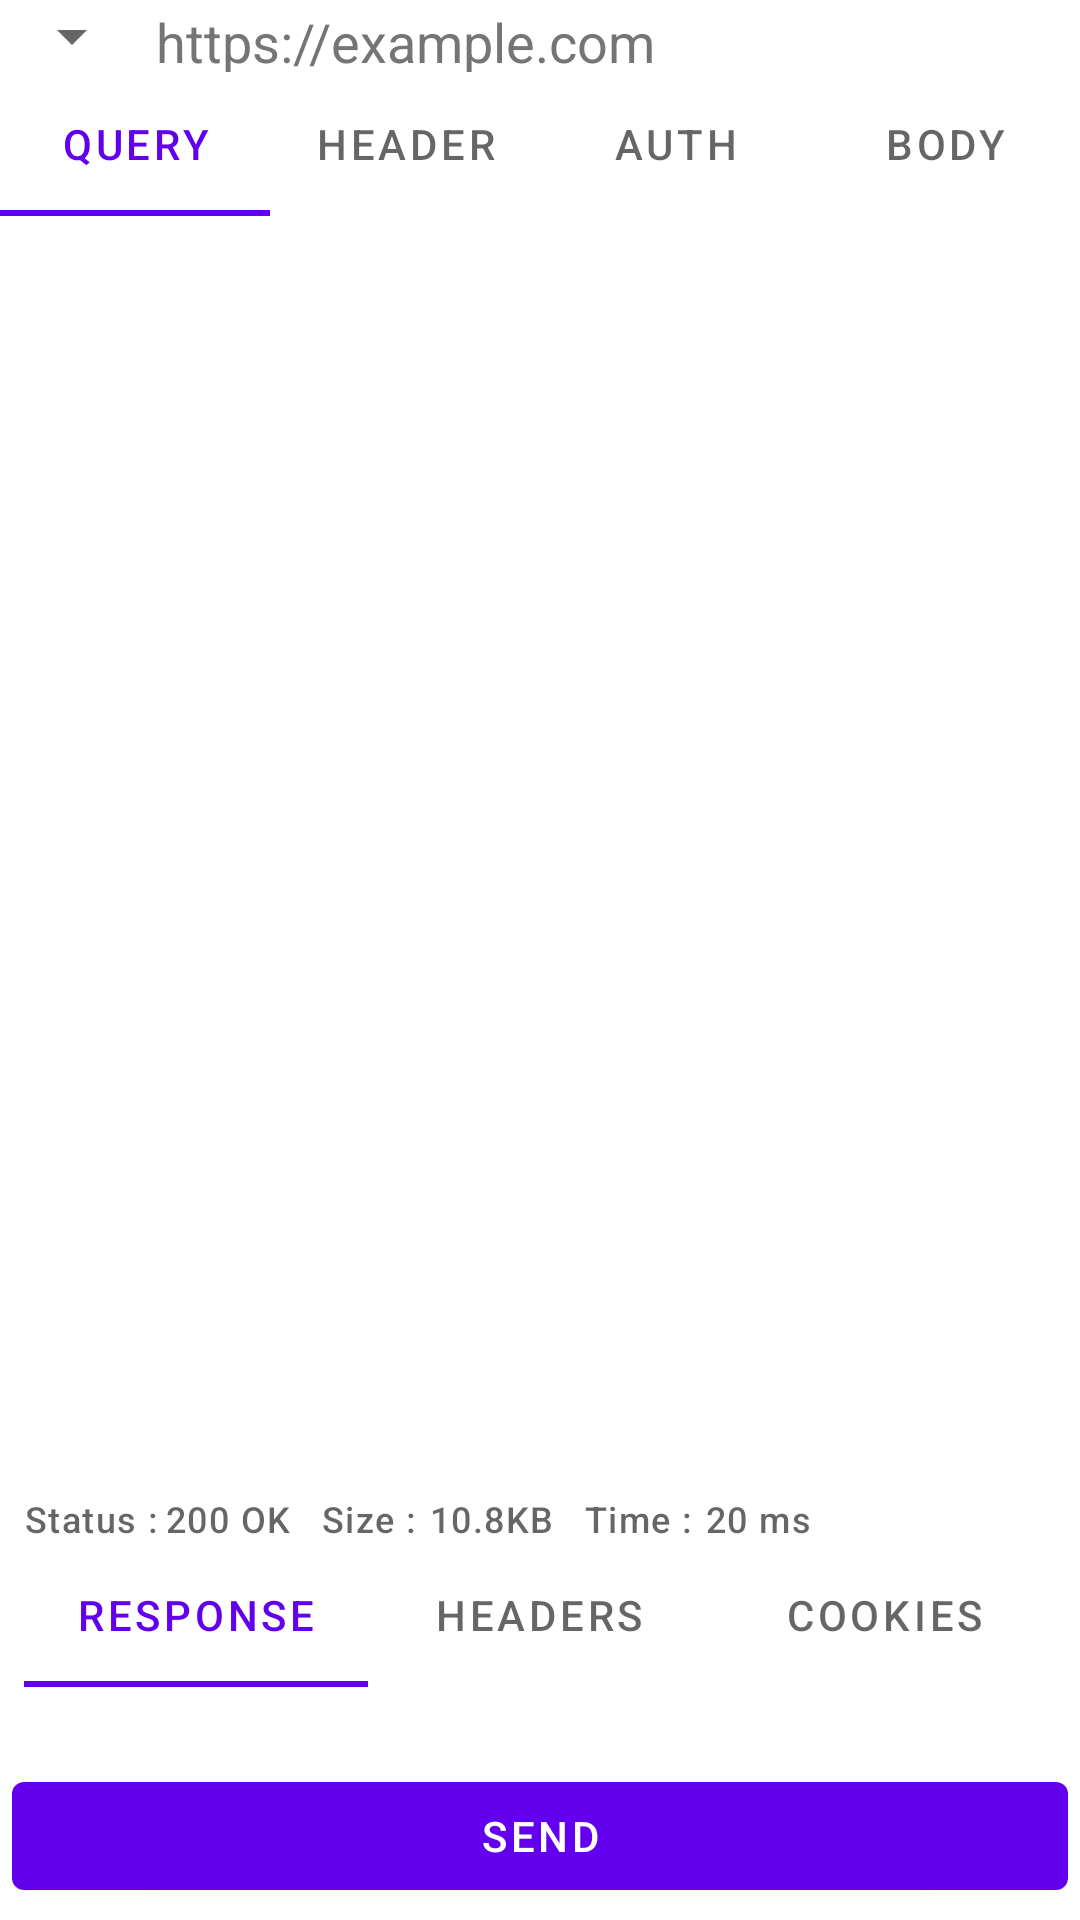

Android layout source for this screen:
<!-- AndroidManifest.xml: application theme Theme.PostdudeClient -->
<!-- res/layout/fragment_request.xml -->
<?xml version="1.0" encoding="utf-8"?>
<androidx.constraintlayout.widget.ConstraintLayout xmlns:android="http://schemas.android.com/apk/res/android"
    xmlns:tools="http://schemas.android.com/tools"
    xmlns:app="http://schemas.android.com/apk/res-auto"
    android:layout_width="match_parent"
    android:layout_height="match_parent"
    tools:context=".ui.request.RequestFragment">

    <androidx.appcompat.widget.AppCompatSpinner
        android:id="@+id/req_method"
        android:layout_width="wrap_content"
        android:layout_height="wrap_content"
        app:layout_constraintStart_toStartOf="parent"
        app:layout_constraintTop_toTopOf="parent"
        tools:listitem="@layout/support_simple_spinner_dropdown_item" />

    <com.google.android.material.textfield.TextInputEditText
        android:id="@+id/req_url"
        android:layout_width="0dp"
        android:layout_height="wrap_content"
        android:hint="@string/url_example"
        android:minHeight="48dp"
        android:textColorHint="#757575"
        android:maxLines="1"
        app:layout_constraintBottom_toBottomOf="@+id/req_method"
        app:layout_constraintEnd_toEndOf="parent"
        app:layout_constraintStart_toEndOf="@+id/req_method"
        app:layout_constraintTop_toTopOf="@+id/req_method" />

    <com.google.android.material.tabs.TabLayout
        android:id="@+id/req_tab"
        android:layout_width="match_parent"
        android:layout_height="wrap_content"
        app:layout_constraintTop_toBottomOf="@+id/req_method"
        >

        <com.google.android.material.tabs.TabItem
            android:layout_width="wrap_content"
            android:layout_height="wrap_content"
            android:text="@string/query" />

        <com.google.android.material.tabs.TabItem
            android:layout_width="wrap_content"
            android:layout_height="wrap_content"
            android:text="@string/header" />

        <com.google.android.material.tabs.TabItem
            android:layout_width="wrap_content"
            android:layout_height="wrap_content"
            android:text="@string/auth" />

        <com.google.android.material.tabs.TabItem
            android:layout_width="wrap_content"
            android:layout_height="wrap_content"
            android:text="@string/body" />
    </com.google.android.material.tabs.TabLayout>

    <androidx.viewpager2.widget.ViewPager2
        android:id="@+id/req_pager"
        android:layout_width="match_parent"
        android:layout_height="0dp"
        android:layout_marginBottom="100dp"
        app:layout_constraintBottom_toTopOf="@+id/req_send_btn"
        app:layout_constraintTop_toBottomOf="@+id/req_tab" />

    <androidx.coordinatorlayout.widget.CoordinatorLayout
        android:id="@+id/coordinatorLayout"
        android:layout_width="match_parent"
        android:layout_height="match_parent">

        <include layout="@layout/fragment_response_dialog" />

    </androidx.coordinatorlayout.widget.CoordinatorLayout>

    <com.google.android.material.button.MaterialButton
        android:id="@+id/req_send_btn"
        android:layout_margin="4dp"
        android:layout_width="match_parent"
        android:layout_height="wrap_content"
        android:text="@string/send"
        app:layout_constraintBottom_toBottomOf="parent"
         />

</androidx.constraintlayout.widget.ConstraintLayout>
<!-- res/layout/fragment_response_dialog.xml (included above) -->
<?xml version="1.0" encoding="utf-8"?>
    <androidx.constraintlayout.widget.ConstraintLayout
        android:id="@+id/res_bottom_sheet_constrain"
        xmlns:android="http://schemas.android.com/apk/res/android"
        xmlns:tools="http://schemas.android.com/tools"
        xmlns:app="http://schemas.android.com/apk/res-auto"
        tools:context=".ui.response.ResponseDialogFragment"
        android:layout_width="match_parent"
        android:layout_height="match_parent"
        app:layout_behavior="com.google.android.material.bottomsheet.BottomSheetBehavior"
        style="?attr/bottomSheetStyle"
        android:padding="8dp"
        app:behavior_peekHeight="150dp"
        android:background="?attr/colorOnPrimary"
        >
        <ImageView
            android:id="@+id/req_img_break_point"
            android:layout_width="match_parent"
            android:layout_height="wrap_content"
            android:contentDescription="@string/draggable_line"
            android:src="@drawable/ic_baseline_linear_scale_24"
            app:layout_constraintTop_toTopOf="parent"
            />
        <TextView
            android:id="@+id/res_status_label"
            style="@style/TextAppearance.Material3.LabelMedium"
            android:layout_width="wrap_content"
            android:layout_height="wrap_content"
            android:text="@string/status"
            app:layout_constraintStart_toStartOf="parent"
            app:layout_constraintTop_toBottomOf="@id/req_img_break_point"
            />

        <TextView
            android:id="@+id/res_status_value"
            style="@style/Theme.PostdudeClient.TextResponseValue"
            android:layout_marginStart="2dp"
            android:layout_width="wrap_content"
            android:layout_height="wrap_content"
            android:text="@string/success"
            app:layout_constraintBottom_toBottomOf="@+id/res_status_label"
            app:layout_constraintStart_toEndOf="@+id/res_status_label"
            app:layout_constraintTop_toTopOf="@+id/res_status_label" />

        <TextView
            android:layout_marginStart="10dp"
            android:id="@+id/res_size_label"
            style="@style/TextAppearance.Material3.LabelMedium"
            android:layout_width="wrap_content"
            android:layout_height="wrap_content"
            android:text="@string/size"
            app:layout_constraintBottom_toBottomOf="@+id/res_status_label"
            app:layout_constraintStart_toEndOf="@+id/res_status_value"
            app:layout_constraintTop_toTopOf="@+id/res_status_label" />

        <TextView
            android:id="@+id/res_size_value"
            style="@style/Theme.PostdudeClient.TextResponseValue"
            android:layout_width="wrap_content"
            android:layout_height="wrap_content"
            android:text="@string/_10_8kb"
            app:layout_constraintBottom_toBottomOf="@+id/res_size_label"
            app:layout_constraintStart_toEndOf="@+id/res_size_label"
            app:layout_constraintTop_toTopOf="@+id/res_size_label" />

        <TextView
            android:id="@+id/res_time_label"
            android:layout_marginStart="10dp"
            style="@style/TextAppearance.Material3.LabelMedium"
            android:layout_width="wrap_content"
            android:layout_height="wrap_content"
            android:text="@string/time"
            app:layout_constraintBottom_toBottomOf="@+id/res_status_label"
            app:layout_constraintStart_toEndOf="@+id/res_size_value"
            app:layout_constraintTop_toTopOf="@+id/res_status_label" />

        <TextView
            android:id="@+id/res_time_value"
            android:layout_width="wrap_content"
            android:layout_height="wrap_content"
            android:text="@string/_20_ms"
            style="@style/Theme.PostdudeClient.TextResponseValue"
            app:layout_constraintBottom_toBottomOf="@+id/res_time_label"
            app:layout_constraintStart_toEndOf="@+id/res_time_label"
            app:layout_constraintTop_toTopOf="@+id/res_time_label" />

        <com.google.android.material.tabs.TabLayout
            android:id="@+id/res_tab"
            android:layout_width="match_parent"
            android:layout_height="wrap_content"
            app:layout_constraintTop_toBottomOf="@+id/res_status_label"
            tools:layout_editor_absoluteX="12dp">

            <com.google.android.material.tabs.TabItem
                android:layout_width="wrap_content"
                android:layout_height="wrap_content"
                android:text="@string/response" />

            <com.google.android.material.tabs.TabItem
                android:layout_width="wrap_content"
                android:layout_height="wrap_content"
                android:text="@string/headers" />

            <com.google.android.material.tabs.TabItem
                android:layout_width="wrap_content"
                android:layout_height="wrap_content"
                android:text="@string/cookies" />
        </com.google.android.material.tabs.TabLayout>

        <androidx.viewpager2.widget.ViewPager2
            android:id="@+id/res_pager"
            android:layout_width="match_parent"
            android:layout_height="0dp"
            app:layout_constraintBottom_toBottomOf="parent"
            app:layout_constraintTop_toBottomOf="@+id/res_tab"
            android:layout_marginBottom="?attr/actionBarSize"
            />
    </androidx.constraintlayout.widget.ConstraintLayout>
<!-- resources referenced by this layout -->
<resources>
  <string name="_10_8kb">10.8KB</string>
  <string name="_20_ms">20 ms</string>
  <string name="auth">Auth</string>
  <string name="body">Body</string>
  <string name="cookies">Cookies</string>
  <string name="draggable_line">Draggable Line</string>
  <string name="header">Header</string>
  <string name="headers">Headers</string>
  <string name="query">Query</string>
  <string name="response">Response</string>
  <string name="send">SEND</string>
  <string name="size">Size :</string>
  <string name="status">Status :</string>
  <string name="success">200 OK</string>
  <string name="time">Time :</string>
  <string name="url_example">https://example.com</string>
  <style name="Theme.PostdudeClient.TextResponseValue" parent="TextAppearance.Material3.LabelMedium">
          <item name="android:layout_marginStart">4dp</item>
      </style>
  <style name="Theme.PostdudeClient" parent="Theme.MaterialComponents.DayNight.DarkActionBar">
          
          <item name="colorPrimary">@color/purple_500</item>
          <item name="colorPrimaryVariant">@color/purple_700</item>
          <item name="colorOnPrimary">@color/white</item>
          
          <item name="colorSecondary">@color/teal_200</item>
          <item name="colorSecondaryVariant">@color/teal_700</item>
          <item name="colorOnSecondary">@color/black</item>
          
          <item name="android:statusBarColor">?attr/colorPrimaryVariant</item>
          
      </style>
  <!-- not gathered from this repository: default colours our renderer supplied (Android Studio template values) -->
  <color name="purple_500">#FF6200EE</color>
  <color name="purple_700">#FF3700B3</color>
  <color name="teal_200">#FF03DAC5</color>
  <color name="teal_700">#FF018786</color>
  <color name="black">#FF000000</color>
  <color name="white">#FFFFFFFF</color>
</resources>
